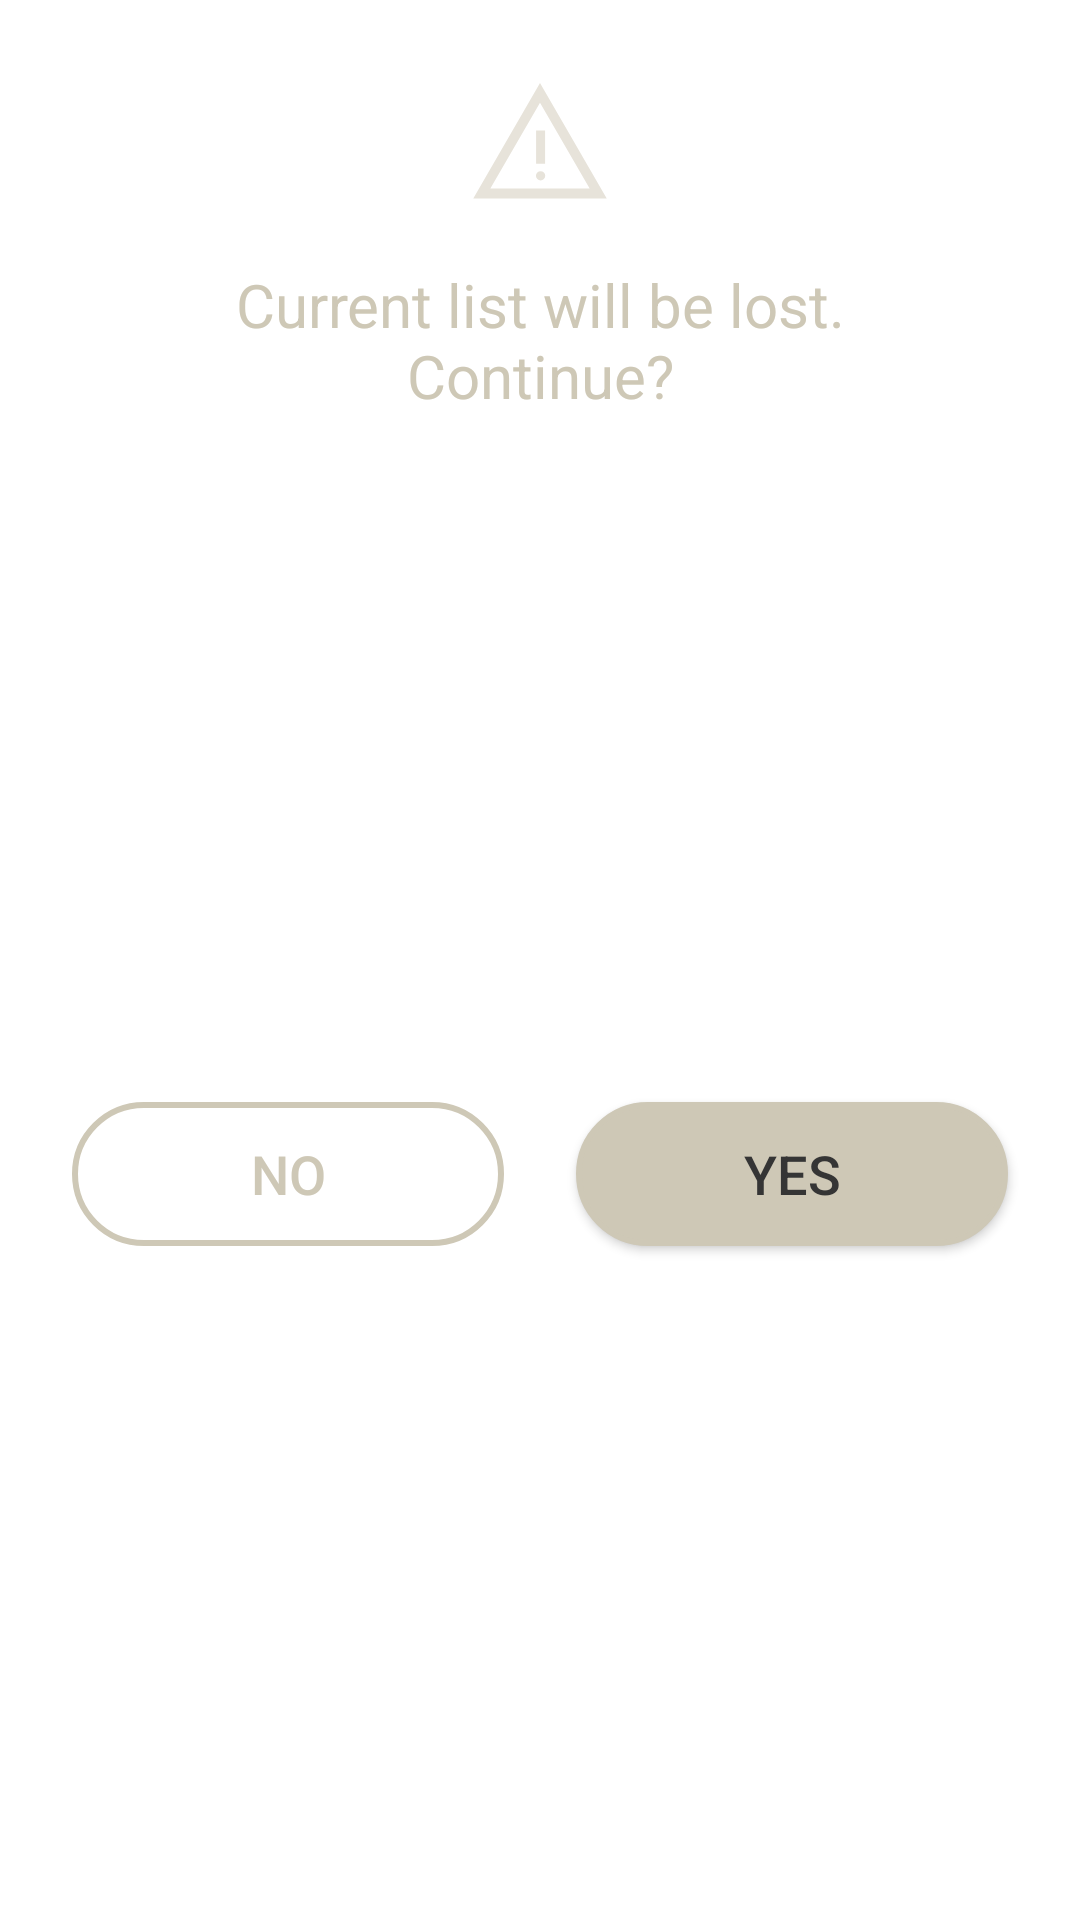

Produce the Android XML layout that renders to this screen, including the resource entries it uses.
<!-- AndroidManifest.xml: application theme Theme.Shopper -->
<!-- res/layout/dialog_load_confirm.xml -->
<?xml version="1.0" encoding="utf-8"?>
<androidx.constraintlayout.widget.ConstraintLayout xmlns:android="http://schemas.android.com/apk/res/android"
    xmlns:app="http://schemas.android.com/apk/res-auto"
    xmlns:tools="http://schemas.android.com/tools"
    android:layout_width="match_parent"
    android:layout_height="match_parent">

    <ImageView
        android:id="@+id/dialog_load_icon"
        android:layout_width="wrap_content"
        android:layout_height="wrap_content"
        android:layout_marginTop="24dp"
        android:src="@drawable/ic_save_48"
        app:layout_constraintLeft_toLeftOf="parent"
        app:layout_constraintRight_toRightOf="parent"
        app:layout_constraintTop_toTopOf="parent" />

    <TextView
        android:id="@+id/dialog_load_message"
        android:layout_width="wrap_content"
        android:layout_height="wrap_content"
        android:layout_marginTop="16dp"
        android:gravity="center"
        android:text="@string/dialog_load_confirm_text"
        android:textColor="@color/custom"
        android:textSize="20sp"
        app:layout_constraintLeft_toLeftOf="parent"
        app:layout_constraintRight_toRightOf="parent"
        app:layout_constraintTop_toBottomOf="@id/dialog_load_icon" />

    <androidx.appcompat.widget.AppCompatButton
        android:id="@+id/dialog_load_btn_positive"
        android:layout_width="0dp"
        android:layout_height="wrap_content"
        android:layout_marginTop="20dp"
        android:layout_marginEnd="24dp"
        android:layout_marginBottom="16dp"
        android:background="@drawable/btn_cylindrical_general"
        android:text="@string/dialog_load_confirm_btn_positive"
        android:textColor="@color/text_very_dark"
        android:textSize="18sp"
        app:layout_constraintBottom_toBottomOf="parent"
        app:layout_constraintRight_toRightOf="parent"
        app:layout_constraintTop_toBottomOf="@id/dialog_load_message"
        app:layout_constraintWidth_default="percent"
        app:layout_constraintWidth_percent="0.4" />

    <androidx.appcompat.widget.AppCompatButton
        android:id="@+id/dialog_load_btn_negative"
        android:layout_width="0dp"
        android:layout_height="wrap_content"
        android:layout_marginStart="24dp"
        android:layout_marginTop="20dp"
        android:layout_marginBottom="16dp"
        android:background="@drawable/btn_cylindrical_negative"
        android:text="@string/dialog_load_confirm_btn_negative"
        android:textColor="@color/custom"
        android:textSize="18sp"
        app:layout_constraintBottom_toBottomOf="parent"
        app:layout_constraintLeft_toLeftOf="parent"
        app:layout_constraintTop_toBottomOf="@id/dialog_load_message"
        app:layout_constraintWidth_default="percent"
        app:layout_constraintWidth_percent="0.4" />

</androidx.constraintlayout.widget.ConstraintLayout>
<!-- resources referenced by this layout -->
<resources>
  <color name="custom">#FFCEC8B6</color>
  <color name="text_very_dark">#FF353535</color>
  <!-- drawable btn_cylindrical_negative (drawable) -->
  <?xml version="1.0" encoding="utf-8"?>
  <selector xmlns:android="http://schemas.android.com/apk/res/android">
  
      <item
          android:drawable="@drawable/btn_cylindrical_negative_pressed"
          android:state_pressed="true" />
  
      <item
          android:drawable="@drawable/btn_cylindrical_negative_focused"
          android:state_focused="true"/>
  
      <item
          android:drawable="@drawable/btn_cylindrical_negative_default" />
  
  </selector>
  <string name="dialog_load_confirm_btn_negative">No</string>
  <string name="dialog_load_confirm_btn_positive">Yes</string>
  <string name="dialog_load_confirm_text">Current list will be lost.\nContinue?</string>
  <!-- drawable btn_cylindrical_general_pressed (drawable) -->
  <?xml version="1.0" encoding="utf-8"?>
  <shape xmlns:android="http://schemas.android.com/apk/res/android"
      android:shape="rectangle">
  
      <solid android:color="@color/custom2" />
  
      <stroke
          android:width="2dp"
          android:color="@color/custom2" />
  
      <corners android:radius="250dp" />
  
  </shape>
  <!-- drawable btn_cylindrical_general_focused (drawable) -->
  <?xml version="1.0" encoding="utf-8"?>
  <shape xmlns:android="http://schemas.android.com/apk/res/android"
      android:shape="rectangle">
  
      <solid android:color="#FFDCD8CB" />
  
      <stroke
          android:width="2dp"
          android:color="#FFDCD8CB" />
  
      <corners android:radius="250dp" />
  
  </shape>
  <!-- drawable btn_cylindrical_general_disabled (drawable) -->
  <?xml version="1.0" encoding="utf-8"?>
  <shape xmlns:android="http://schemas.android.com/apk/res/android"
      android:shape="rectangle">
  
      <solid android:color="@color/background" />
  
      <stroke
          android:width="2dp"
          android:color="@color/background" />
  
      <corners android:radius="250dp" />
  
  </shape>
  <!-- drawable btn_cylindrical_general_default (drawable) -->
  <?xml version="1.0" encoding="utf-8"?>
  <shape xmlns:android="http://schemas.android.com/apk/res/android"
      android:shape="rectangle">
  
      <solid android:color="@color/custom" />
  
      <stroke
          android:width="2dp"
          android:color="@color/custom" />
  
      <corners android:radius="250dp" />
  
  </shape>
  <!-- drawable btn_cylindrical_negative_pressed (drawable) -->
  <?xml version="1.0" encoding="utf-8"?>
  <shape xmlns:android="http://schemas.android.com/apk/res/android">
  
      <solid android:color="#1FFFFFFF" />
  
      <stroke
          android:width="2dp"
          android:color="@color/custom" />
  
      <corners android:radius="250dp" />
  
  </shape>
  <!-- drawable btn_cylindrical_negative_focused (drawable) -->
  <?xml version="1.0" encoding="utf-8"?>
  <shape xmlns:android="http://schemas.android.com/apk/res/android"
      android:shape="rectangle">
  
      <solid android:color="#05FFFFFF" />
  
      <stroke
          android:width="2dp"
          android:color="@color/custom" />
  
      <corners android:radius="250dp" />
  
  </shape>
  <!-- drawable btn_cylindrical_negative_default (drawable) -->
  <?xml version="1.0" encoding="utf-8"?>
  <shape xmlns:android="http://schemas.android.com/apk/res/android"
      android:shape="rectangle">
  
      <solid android:color="@android:color/transparent" />
  
      <stroke
          android:width="2dp"
          android:color="@color/custom" />
  
      <corners android:radius="250dp" />
  
  </shape>
  <color name="text_general">#FFE7E3DA</color>
  <color name="purple_500">#FF6200EE</color>
  <color name="purple_700">#FF3700B3</color>
  <color name="white">#FFFFFFFF</color>
  <color name="custom2">#FFE9F2D7</color>
  <color name="custom2Variant">#FFE5EEBE</color>
  <color name="black">#FF000000</color>
  <color name="background">#FF1F1F1F</color>
</resources>
